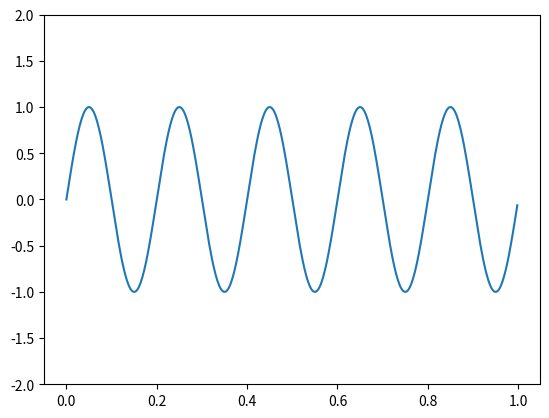

The script that saved this image:
from scipy import signal as sg
import struct
import numpy as np
import matplotlib.pyplot as plt

# Matplotlib signal test
t = np.linspace(0, 1, 500, endpoint=False)
plt.plot(t, np.sin(2 * np.pi * 5 * t))
plt.ylim(-2, 2)
plt.show()


sampling_rate = 44100
freq = 1500
samples = 44100
x = np.arange(samples)

# Sine
y = 100 * np.sin(2 * np.pi * freq * x / sampling_rate)

# Square
# y = 100 * sg.square(2 * np.pi * freq * x / sampling_rate)

# Square with duty cycle
# y = 100 * sg.square(2 * np.pi * freq * x / sampling_rate, duty=0.9)

# Sawtooth
# y = 100 * sg.sawtooth(2 * np.pi * freq * x / sampling_rate)

f = open('test.wav', 'wb')

for i in y:
    f.write(struct.pack('b', int(i)))
f.close()

# Use command:
# play -t raw -r 44.1k -e signed -b 8 -c 1 test.wav
